Run: headless pygame with SDL's dummy video driver; simulated clock (each Clock.tick advances the game by its frame time, no real sleeping); random seed 0; keys injected as events and as key.get_pressed() state; mouse plan: one left click at the window centre at the start of phase 2, then a move to the lower-right quarter at the start of phase 3.
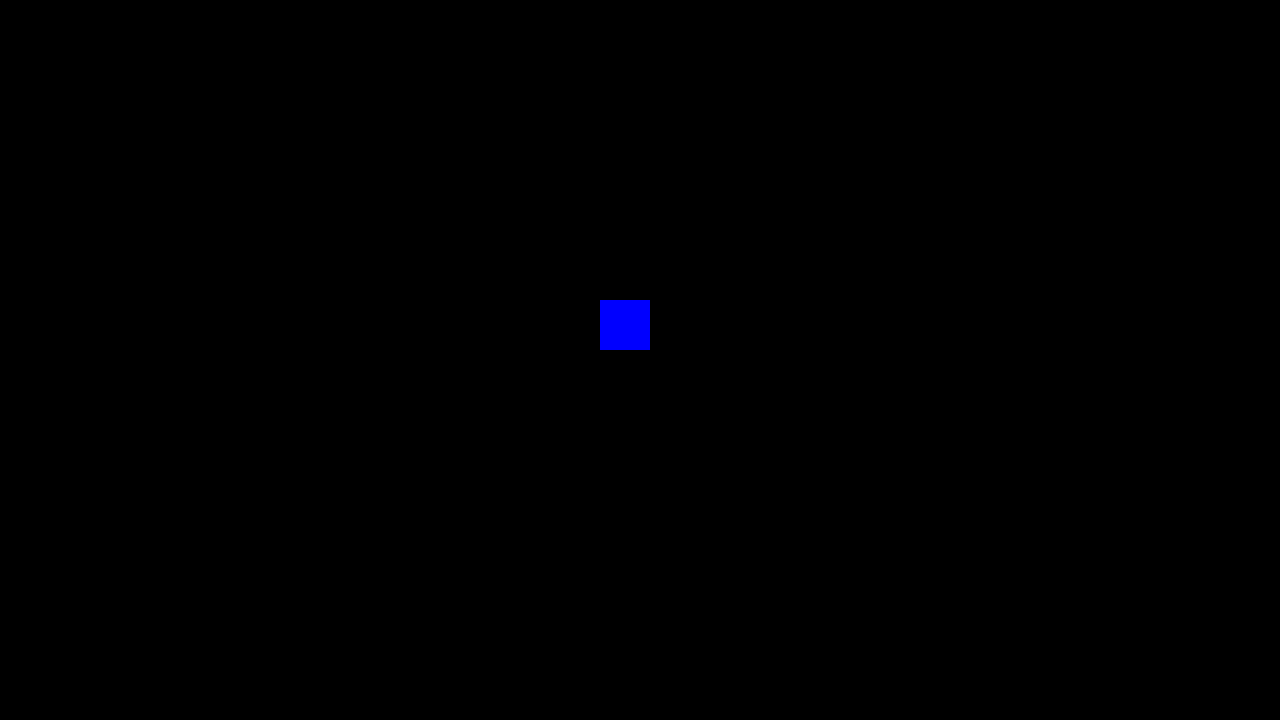
Frame 1 of 4 · flips 1–60 · no input
Frame 2 of 4 · flips 61–180 · clicked the window centre · tapped SPACE, RETURN · held RIGHT (→), D · screen unchanged from frame 1, image omitted
Frame 3 of 4 · flips 181–300 · moved the mouse to the lower-right quarter · held DOWN (↓), S · screen unchanged from frame 2, image omitted
Frame 4 of 4 · flips 301–420 · held LEFT (←), A, UP (↑), W · screen unchanged from frame 3, image omitted

The pygame program that drew these frames:

# Example file showing a basic pygame "game loop"
import pygame

# pygame setup
pygame.init()
screen = pygame.display.set_mode((1280, 720))
clock = pygame.time.Clock()
running = True
click = False
movement = [0, 0]
xmove = 0
ymove = 0

penguin = pygame.Rect(600, 300, 50, 50)

while running:
    # poll for events
    # pygame.QUIT event means the user clicked X to close your window
    for event in pygame.event.get():
        if event.type == pygame.MOUSEBUTTONDOWN: 
            click = True
            pygame.mouse.set_pos(600, 300)
            pygame.mouse.get_rel()
        elif event.type == pygame.MOUSEBUTTONUP: 
            click = False
            movement = pygame.mouse.get_rel()
            xmove = -movement[0] / 10
            ymove = -movement[1] / 10
        if event.type == pygame.QUIT:
            running = False
    # fill the screen with a color to wipe away anything from last frame
    screen.fill("black")

    # RENDER YOUR GAME HERE
    if click:
        penguin.update(600, 300, 50, 50)
        pygame.draw.rect(screen, "red", penguin)
        pygame.draw.line(screen, "green", [penguin.x, penguin.y], pygame.mouse.get_pos())
    else: 
        penguin.move_ip(xmove, ymove)
        pygame.draw.rect(screen, "blue", penguin)

    
    # flip() the display to put your work on screen
    pygame.display.flip()

    clock.tick(60)  # limits FPS to 60

pygame.quit()
